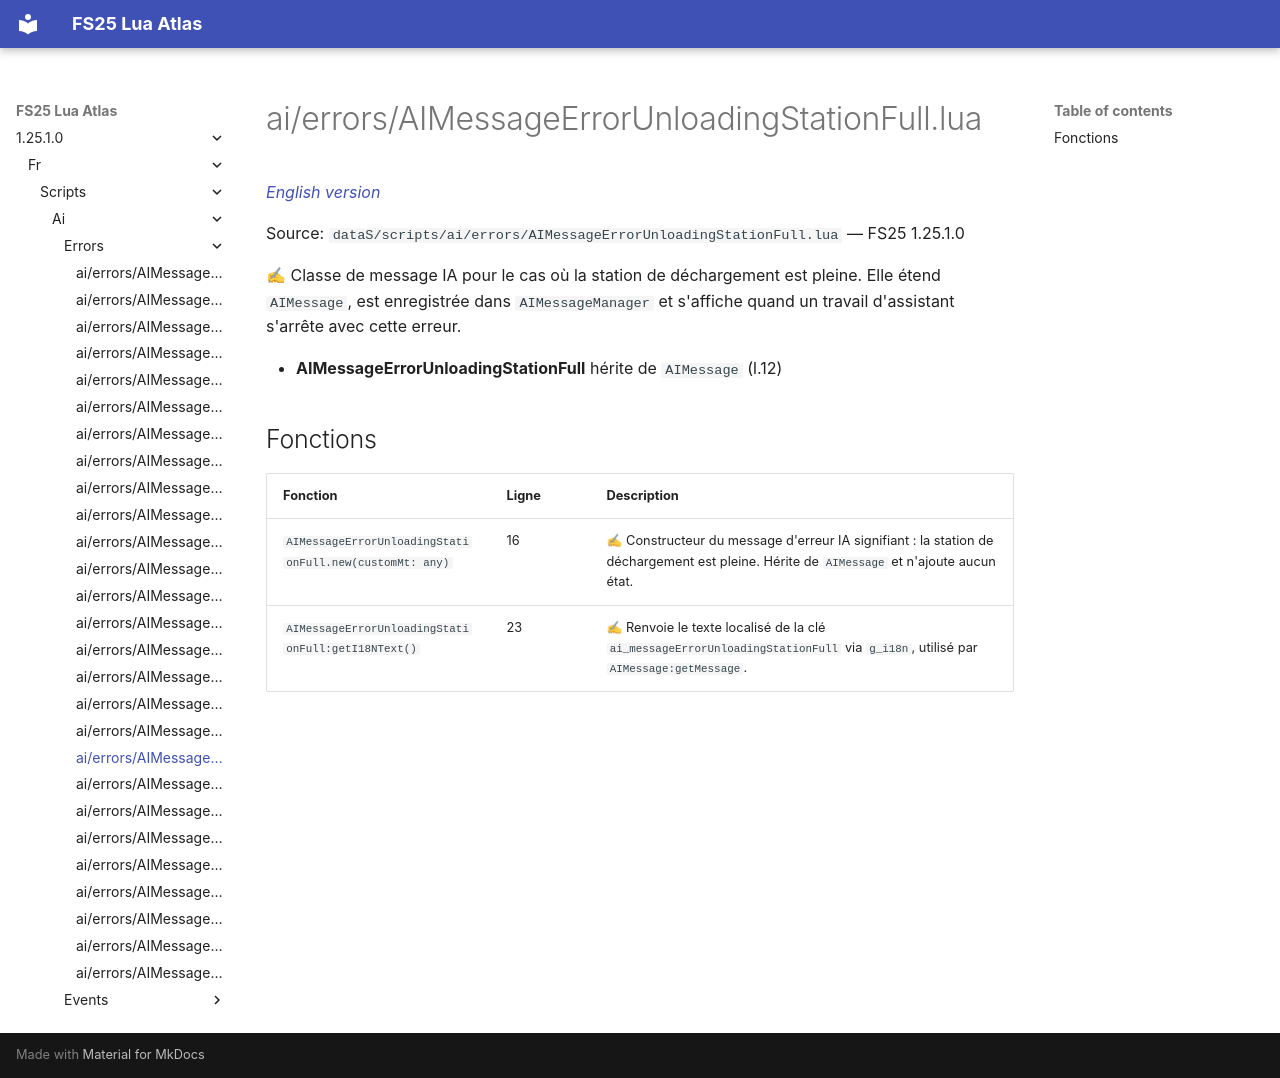

repository: Tim0219800/fs25-lua-atlas · page: 1.25.1.0/fr/scripts/ai/errors/AIMessageErrorUnloadingStationFull.html · generator: mkdocs

# ai/errors/AIMessageErrorUnloadingStationFull.lua

*[English version](../../../../scripts/ai/errors/AIMessageErrorUnloadingStationFull.md)*

Source: `dataS/scripts/ai/errors/AIMessageErrorUnloadingStationFull.lua` — FS25 1.25.1.0

✍ Classe de message IA pour le cas où la station de déchargement est pleine. Elle étend `AIMessage`, est enregistrée dans `AIMessageManager` et s'affiche quand un travail d'assistant s'arrête avec cette erreur.

- **AIMessageErrorUnloadingStationFull** hérite de `AIMessage` (l.12)

## Fonctions

| Fonction | Ligne | Description |
|---|---|---|
| `AIMessageErrorUnloadingStationFull.new(customMt: any)` | 16 | ✍ Constructeur du message d'erreur IA signifiant : la station de déchargement est pleine. Hérite de `AIMessage` et n'ajoute aucun état. |
| `AIMessageErrorUnloadingStationFull:getI18NText()` | 23 | ✍ Renvoie le texte localisé de la clé `ai_messageErrorUnloadingStationFull` via `g_i18n`, utilisé par `AIMessage:getMessage`. |
